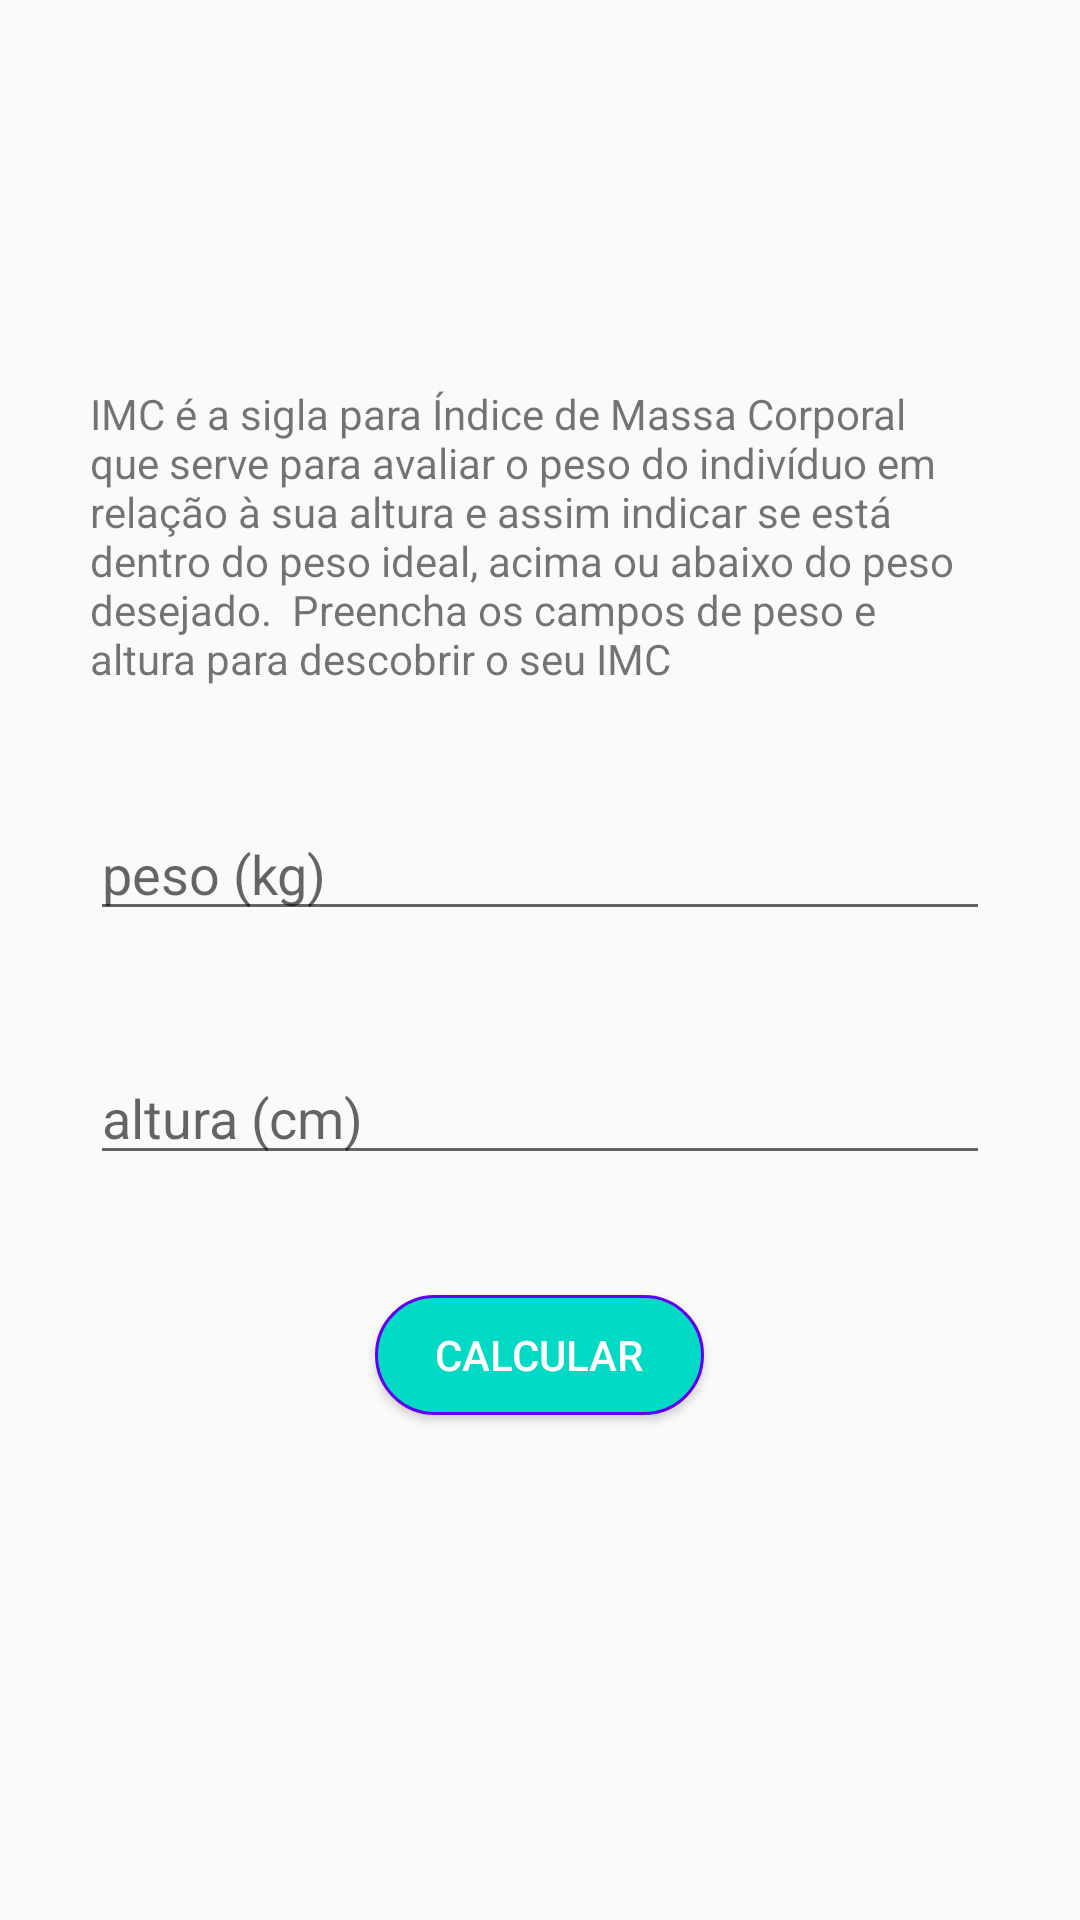

The Android layout XML behind this screen, and the referenced resources:
<!-- AndroidManifest.xml: application theme AppTheme -->
<!-- res/layout/activity_imc.xml -->
<?xml version="1.0" encoding="utf-8"?>
<ScrollView
    xmlns:android="http://schemas.android.com/apk/res/android"
    xmlns:app="http://schemas.android.com/apk/res-auto"
    xmlns:tools="http://schemas.android.com/tools"
    android:layout_width="match_parent"
    android:layout_height="match_parent" >

    <LinearLayout
        android:layout_width="match_parent"
        android:layout_height="wrap_content"
        android:gravity="center"
        android:layout_gravity="center"
        android:orientation="vertical"
        tools:context=".ImcActivity">

        <TextView
            style="@style/TextViewForm"
            android:layout_width="wrap_content"
            android:layout_height="wrap_content"
            android:text="@string/imc_desc"/>

        <EditText
            android:id="@+id/edit_imc_weight"
            android:hint="@string/weight"
            style="@style/EditViewForm" />

        <EditText
            android:id="@+id/edit_imc_height"
            android:hint="@string/height"
            style="@style/EditViewForm" />

        <Button
            android:id="@+id/btn_imc_send"
            android:text="@string/calc"
            style="@style/ButtonForm"/>


    </LinearLayout>
</ScrollView>
<!-- resources referenced by this layout -->
<resources>
  <string name="calc">Calcular</string>
  <string name="height">altura (cm)</string>
  <string name="imc_desc">IMC é a sigla para Índice de Massa Corporal que serve para avaliar o peso do indivíduo em relação à sua altura e assim indicar se está dentro do peso ideal, acima ou abaixo do peso desejado.<br> </br><br> </br>Preencha os campos de peso e altura para descobrir o seu IMC</string>
  <string name="weight">peso (kg)</string>
  <style name="ButtonForm">
          <item name="android:textColor">@android:color/white</item>
          <item name="android:layout_width">wrap_content</item>
          <item name="android:layout_height">40dp</item>
          <item name="android:paddingStart">20dp</item>
          <item name="android:paddingEnd">20dp</item>
          <item name="android:background">@drawable/bg_button_accent</item>
          <item name="android:layout_marginBottom">40dp</item>
      </style>
  <style name="EditViewForm">
          <item name="android:inputType">number</item>
          <item name="android:maxLength">3</item>
          <item name="android:layout_width">match_parent</item>
          <item name="android:layout_height">wrap_content</item>
          <item name="android:layout_marginStart">30dp</item>
          <item name="android:layout_marginEnd">30dp</item>
          <item name="android:layout_marginBottom">40dp</item>
      </style>
  <style name="TextViewForm">
          <item name="android:layout_marginStart">30dp</item>
          <item name="android:layout_marginEnd">30dp</item>
          <item name="android:layout_marginBottom">40dp</item>
      </style>
  <style name="AppTheme" parent="Theme.AppCompat.Light.DarkActionBar">
          
          <item name="colorPrimary">@color/colorPrimary</item>
          <item name="colorPrimaryDark">@color/colorPrimaryDark</item>
          <item name="colorAccent">@color/colorAccent</item>
      </style>
  <!-- drawable bg_button_accent (drawable) -->
  <?xml version="1.0" encoding="utf-8"?>
  <shape xmlns:android="http://schemas.android.com/apk/res/android">
      <stroke android:color="@color/colorPrimary" android:width="1dp"/>
      <solid android:color="@color/colorAccent" />
      <corners android:radius="40dp" />
  </shape>
  <!-- not gathered from this repository: default colours our renderer supplied (Android Studio template values) -->
  <color name="colorPrimary">#FF6200EE</color>
  <color name="colorPrimaryDark">#FF3700B3</color>
  <color name="colorAccent">#FF03DAC5</color>
</resources>
